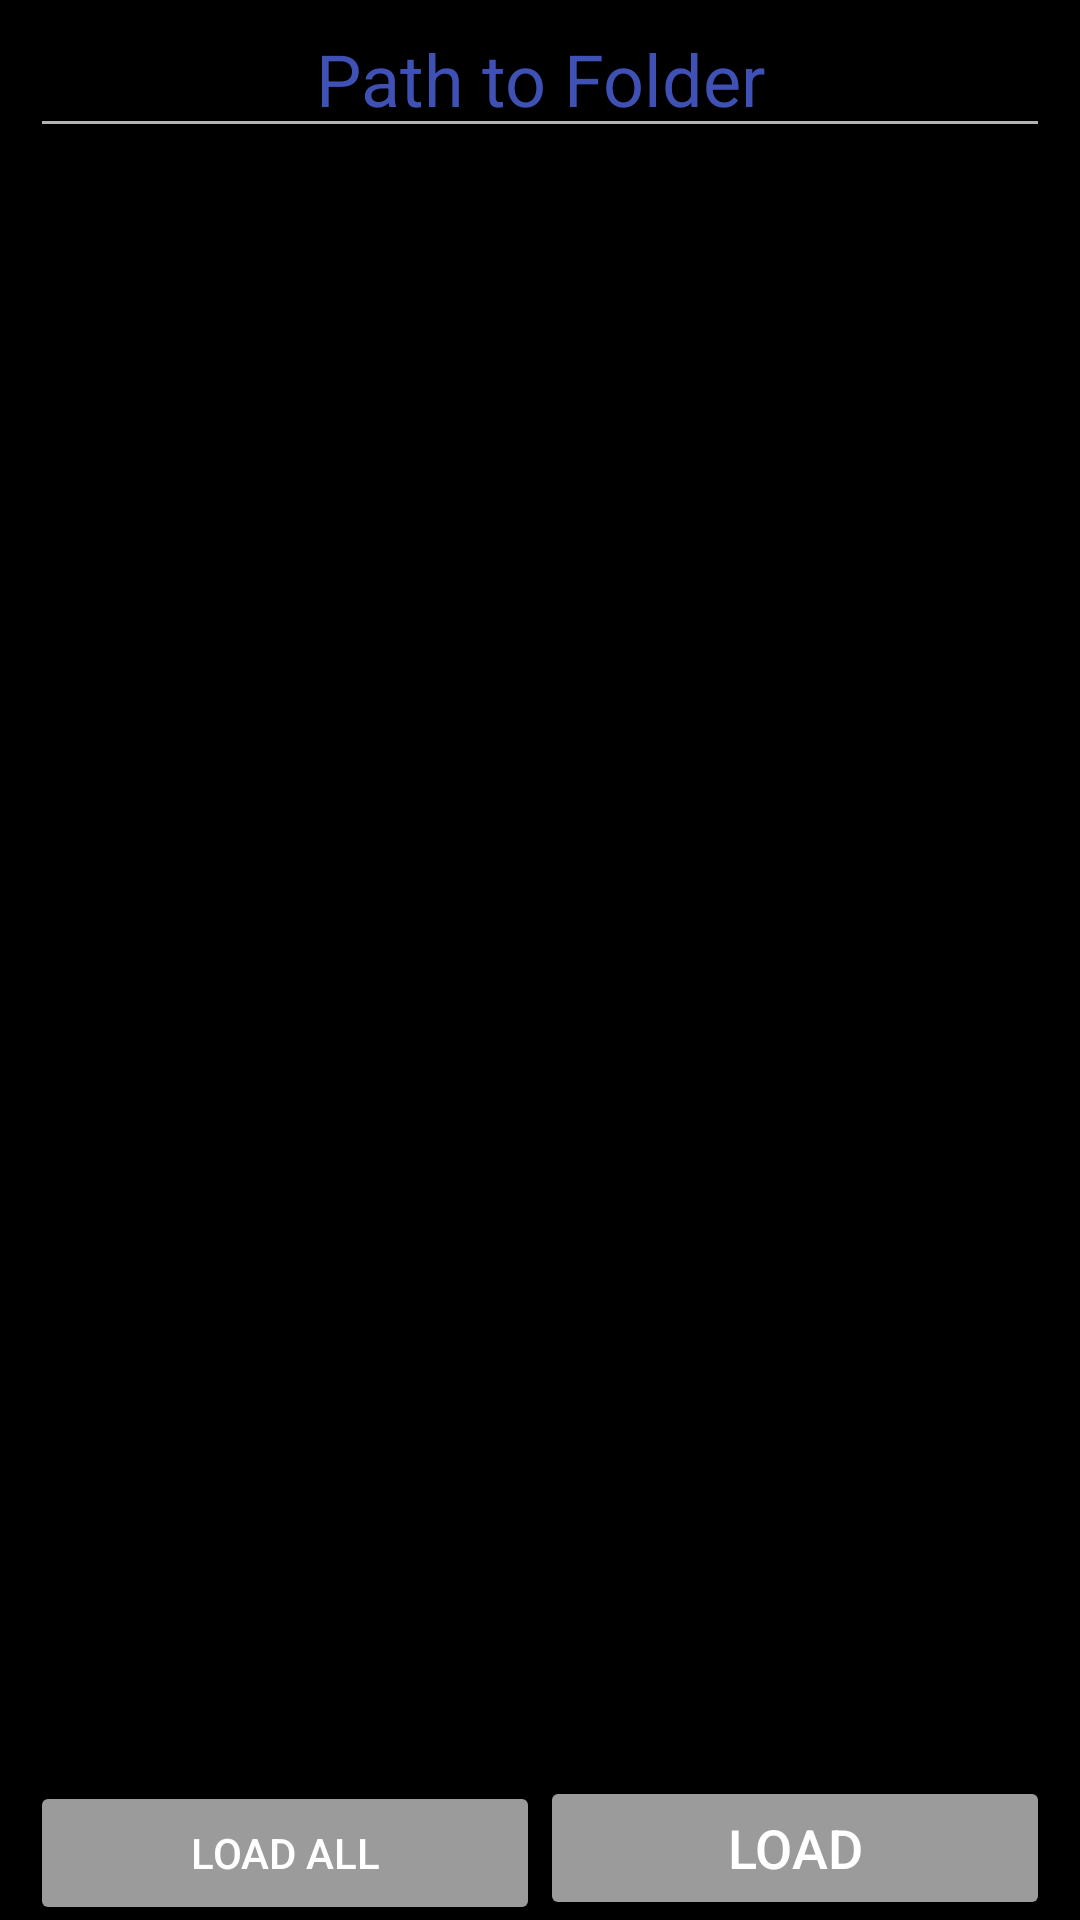

Reconstruct the res/layout file that produces this screen, plus the resources it refers to.
<!-- AndroidManifest.xml: application theme Theme.AppCompat.NoActionBar -->
<!-- res/layout/activity_load_music.xml -->
<?xml version="1.0" encoding="utf-8"?>
<android.support.constraint.ConstraintLayout
        xmlns:android="http://schemas.android.com/apk/res/android"
        xmlns:tools="http://schemas.android.com/tools"
        xmlns:app="http://schemas.android.com/apk/res-auto"
        android:layout_width="match_parent"
        android:layout_height="match_parent"
        android:theme="@style/Blanks"
        tools:context="com.example.test.Music.ActivityLoadMusic">

    <LinearLayout
            android:orientation="vertical"
            android:layout_width="match_parent"
            android:layout_height="match_parent" app:layout_constraintStart_toStartOf="parent"
            app:layout_constraintEnd_toEndOf="parent" app:layout_constraintTop_toTopOf="parent"
            app:layout_constraintBottom_toBottomOf="parent" android:layout_marginStart="10dp"
            android:layout_marginEnd="10dp">
        <EditText
                android:layout_width="match_parent"
                android:layout_height="wrap_content"
                android:inputType="textPersonName"
                android:ems="10"
                android:id="@+id/editTextPathMusic" android:hint="@string/filesPathToFolder" android:textSize="24sp"
                android:textAlignment="center"/>
        <ListView
                android:layout_width="match_parent"
                android:layout_height="match_parent" android:layout_weight="1" android:id="@+id/listViewFileInFolder">
        </ListView>
        <LinearLayout
                android:orientation="horizontal"
                android:layout_width="match_parent"
                android:layout_height="wrap_content" android:layout_weight="0">
            <Button
                    android:text="@string/filesButtonLoadAll"
                    android:layout_width="match_parent"
                    android:layout_height="wrap_content" android:id="@+id/buttonLoadFilesCheckAll"
                    android:layout_weight="1"/>
            <Button
                    android:text="@string/fileButtonLoadOne"
                    android:layout_width="match_parent"
                    android:layout_height="wrap_content" android:id="@+id/buttonLoadMusic"
                    android:textAlignment="center"
                    android:textSize="18sp" android:layout_weight="1"/>
        </LinearLayout>
    </LinearLayout>
</android.support.constraint.ConstraintLayout>
<!-- resources referenced by this layout -->
<resources>
  <string name="fileButtonLoadOne">Load</string>
  <string name="filesButtonLoadAll">Load All</string>
  <string name="filesPathToFolder">Path to Folder</string>
  <style name="Blanks">
          <item name="android:background">@color/Black</item>
          <item name="android:textColor">@color/White</item>
          <item name="android:textColorHint">@color/Blue</item>
          <item name="android:buttonStyle">@style/ButtonBlanks</item>
      </style>
  <color name="Black">#000000</color>
  <color name="White">#ffffff</color>
  <color name="Blue">#3F51B5</color>
  <style name="ButtonBlanks" parent="Widget.AppCompat.Button">
          <item name="android:backgroundTint">@color/Gray</item>
          <item name="android:textColor">@color/White</item>
      </style>
  <color name="Gray">#9b9b9b</color>
</resources>
